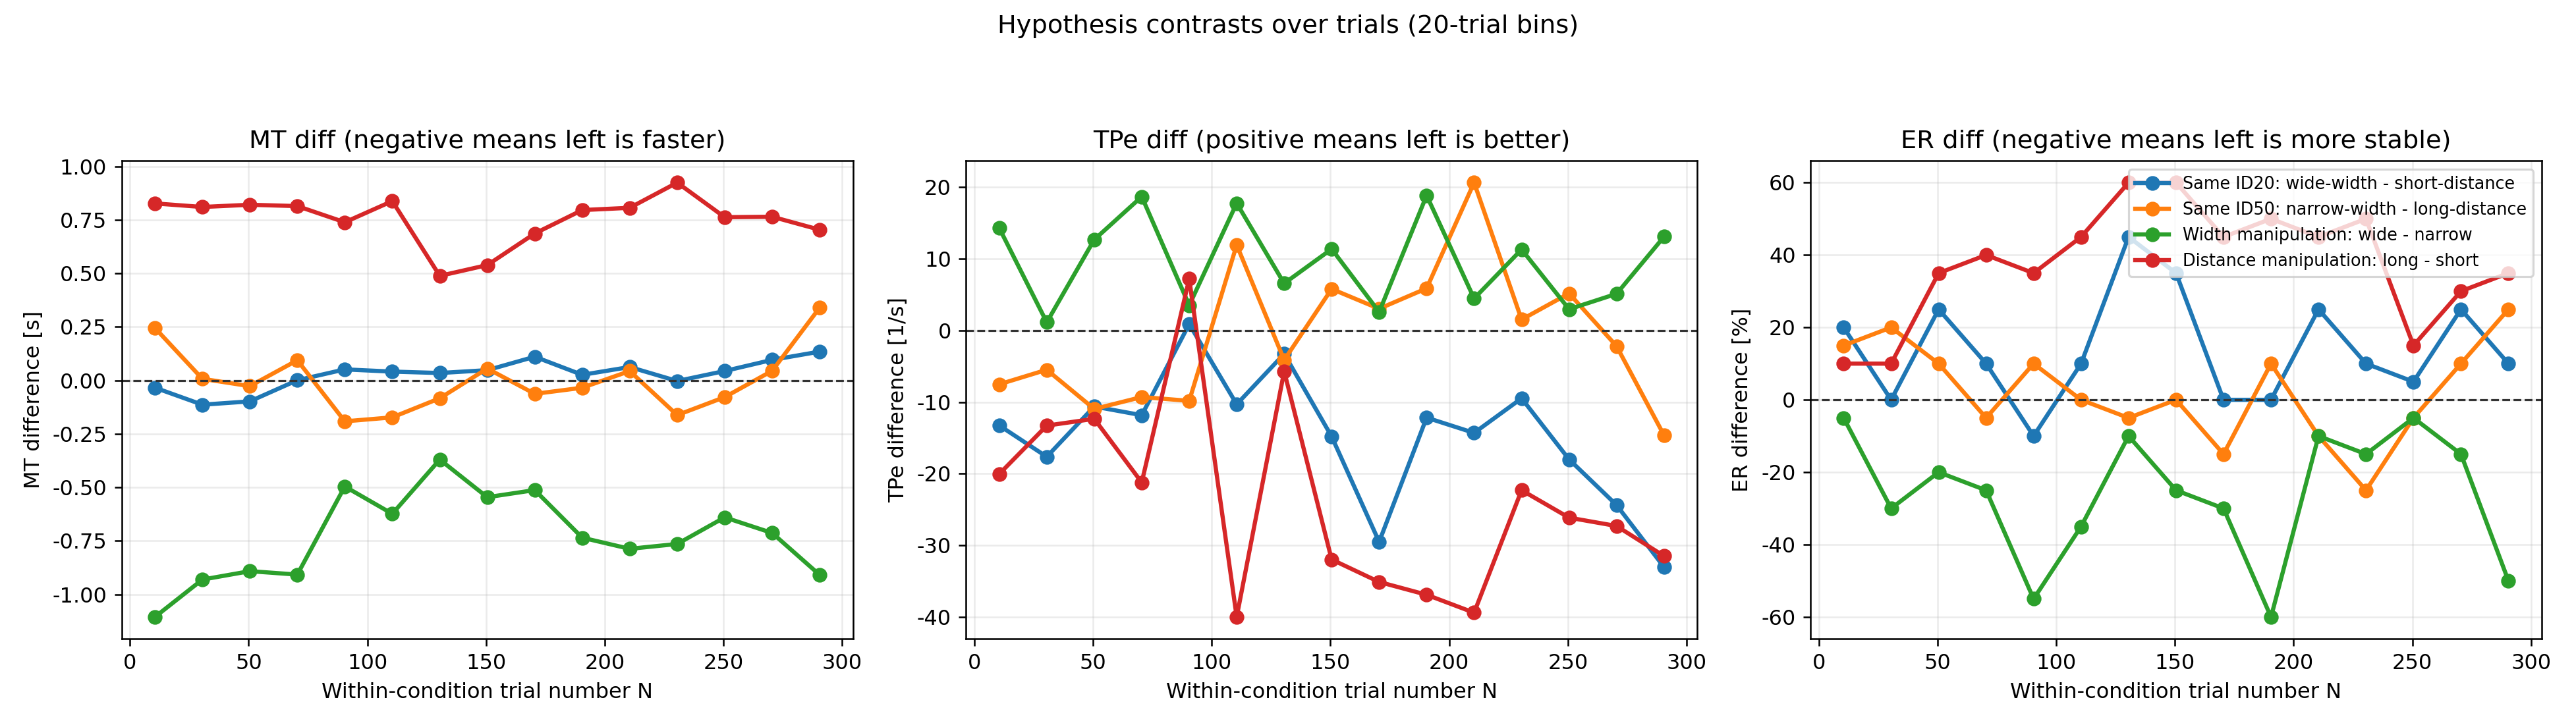

The file beside this chart, header and first rows:
binSize, binCenter, metric, contrast, left_condition, right_condition, difference_left_minus_right
20, 10.5, MT_mean, Same ID20: wide-width - short-distance, width_wide, length_short, -0.03426
20, 30.5, MT_mean, Same ID20: wide-width - short-distance, width_wide, length_short, -0.1137
20, 50.5, MT_mean, Same ID20: wide-width - short-distance, width_wide, length_short, -0.09823
20, 70.5, MT_mean, Same ID20: wide-width - short-distance, width_wide, length_short, 0.0004837
20, 90.5, MT_mean, Same ID20: wide-width - short-distance, width_wide, length_short, 0.05115
20, 110.5, MT_mean, Same ID20: wide-width - short-distance, width_wide, length_short, 0.04084
20, 130.5, MT_mean, Same ID20: wide-width - short-distance, width_wide, length_short, 0.03428
20, 150.5, MT_mean, Same ID20: wide-width - short-distance, width_wide, length_short, 0.04755
20, 170.5, MT_mean, Same ID20: wide-width - short-distance, width_wide, length_short, 0.1103
20, 190.5, MT_mean, Same ID20: wide-width - short-distance, width_wide, length_short, 0.02574
20, 210.5, MT_mean, Same ID20: wide-width - short-distance, width_wide, length_short, 0.06228
20, 230.5, MT_mean, Same ID20: wide-width - short-distance, width_wide, length_short, -0.003167
20, 250.5, MT_mean, Same ID20: wide-width - short-distance, width_wide, length_short, 0.04354
20, 270.5, MT_mean, Same ID20: wide-width - short-distance, width_wide, length_short, 0.09565
20, 290.5, MT_mean, Same ID20: wide-width - short-distance, width_wide, length_short, 0.1342
20, 10.5, MT_mean, Same ID50: narrow-width - long-distance, width_narrow, length_long, 0.2449
20, 30.5, MT_mean, Same ID50: narrow-width - long-distance, width_narrow, length_long, 0.007101
20, 50.5, MT_mean, Same ID50: narrow-width - long-distance, width_narrow, length_long, -0.02703
20, 70.5, MT_mean, Same ID50: narrow-width - long-distance, width_narrow, length_long, 0.09389
20, 90.5, MT_mean, Same ID50: narrow-width - long-distance, width_narrow, length_long, -0.1915
20, 110.5, MT_mean, Same ID50: narrow-width - long-distance, width_narrow, length_long, -0.173
20, 130.5, MT_mean, Same ID50: narrow-width - long-distance, width_narrow, length_long, -0.08373
20, 150.5, MT_mean, Same ID50: narrow-width - long-distance, width_narrow, length_long, 0.05519
20, 170.5, MT_mean, Same ID50: narrow-width - long-distance, width_narrow, length_long, -0.0631
20, 190.5, MT_mean, Same ID50: narrow-width - long-distance, width_narrow, length_long, -0.03461
20, 210.5, MT_mean, Same ID50: narrow-width - long-distance, width_narrow, length_long, 0.04335
20, 230.5, MT_mean, Same ID50: narrow-width - long-distance, width_narrow, length_long, -0.1625
20, 250.5, MT_mean, Same ID50: narrow-width - long-distance, width_narrow, length_long, -0.07846
20, 270.5, MT_mean, Same ID50: narrow-width - long-distance, width_narrow, length_long, 0.04443
20, 290.5, MT_mean, Same ID50: narrow-width - long-distance, width_narrow, length_long, 0.3394
20, 10.5, MT_mean, Width manipulation: wide - narrow, width_wide, width_narrow, -1.106
20, 30.5, MT_mean, Width manipulation: wide - narrow, width_wide, width_narrow, -0.9307
20, 50.5, MT_mean, Width manipulation: wide - narrow, width_wide, width_narrow, -0.8915
20, 70.5, MT_mean, Width manipulation: wide - narrow, width_wide, width_narrow, -0.9074
20, 90.5, MT_mean, Width manipulation: wide - narrow, width_wide, width_narrow, -0.4959
20, 110.5, MT_mean, Width manipulation: wide - narrow, width_wide, width_narrow, -0.6235
20, 130.5, MT_mean, Width manipulation: wide - narrow, width_wide, width_narrow, -0.3701
20, 150.5, MT_mean, Width manipulation: wide - narrow, width_wide, width_narrow, -0.546
20, 170.5, MT_mean, Width manipulation: wide - narrow, width_wide, width_narrow, -0.5127
20, 190.5, MT_mean, Width manipulation: wide - narrow, width_wide, width_narrow, -0.7351
20, 210.5, MT_mean, Width manipulation: wide - narrow, width_wide, width_narrow, -0.7871
20, 230.5, MT_mean, Width manipulation: wide - narrow, width_wide, width_narrow, -0.7644
20, 250.5, MT_mean, Width manipulation: wide - narrow, width_wide, width_narrow, -0.6401
20, 270.5, MT_mean, Width manipulation: wide - narrow, width_wide, width_narrow, -0.713
20, 290.5, MT_mean, Width manipulation: wide - narrow, width_wide, width_narrow, -0.9088
20, 10.5, MT_mean, Distance manipulation: long - short, length_long, length_short, 0.8265
20, 30.5, MT_mean, Distance manipulation: long - short, length_long, length_short, 0.8099
20, 50.5, MT_mean, Distance manipulation: long - short, length_long, length_short, 0.8203
20, 70.5, MT_mean, Distance manipulation: long - short, length_long, length_short, 0.814
20, 90.5, MT_mean, Distance manipulation: long - short, length_long, length_short, 0.7385
20, 110.5, MT_mean, Distance manipulation: long - short, length_long, length_short, 0.8373
20, 130.5, MT_mean, Distance manipulation: long - short, length_long, length_short, 0.4881
20, 150.5, MT_mean, Distance manipulation: long - short, length_long, length_short, 0.5383
20, 170.5, MT_mean, Distance manipulation: long - short, length_long, length_short, 0.6861
20, 190.5, MT_mean, Distance manipulation: long - short, length_long, length_short, 0.7955
20, 210.5, MT_mean, Distance manipulation: long - short, length_long, length_short, 0.806
20, 230.5, MT_mean, Distance manipulation: long - short, length_long, length_short, 0.9237
20, 250.5, MT_mean, Distance manipulation: long - short, length_long, length_short, 0.7621
20, 270.5, MT_mean, Distance manipulation: long - short, length_long, length_short, 0.7642
20, 290.5, MT_mean, Distance manipulation: long - short, length_long, length_short, 0.7036
... 120 more rows
